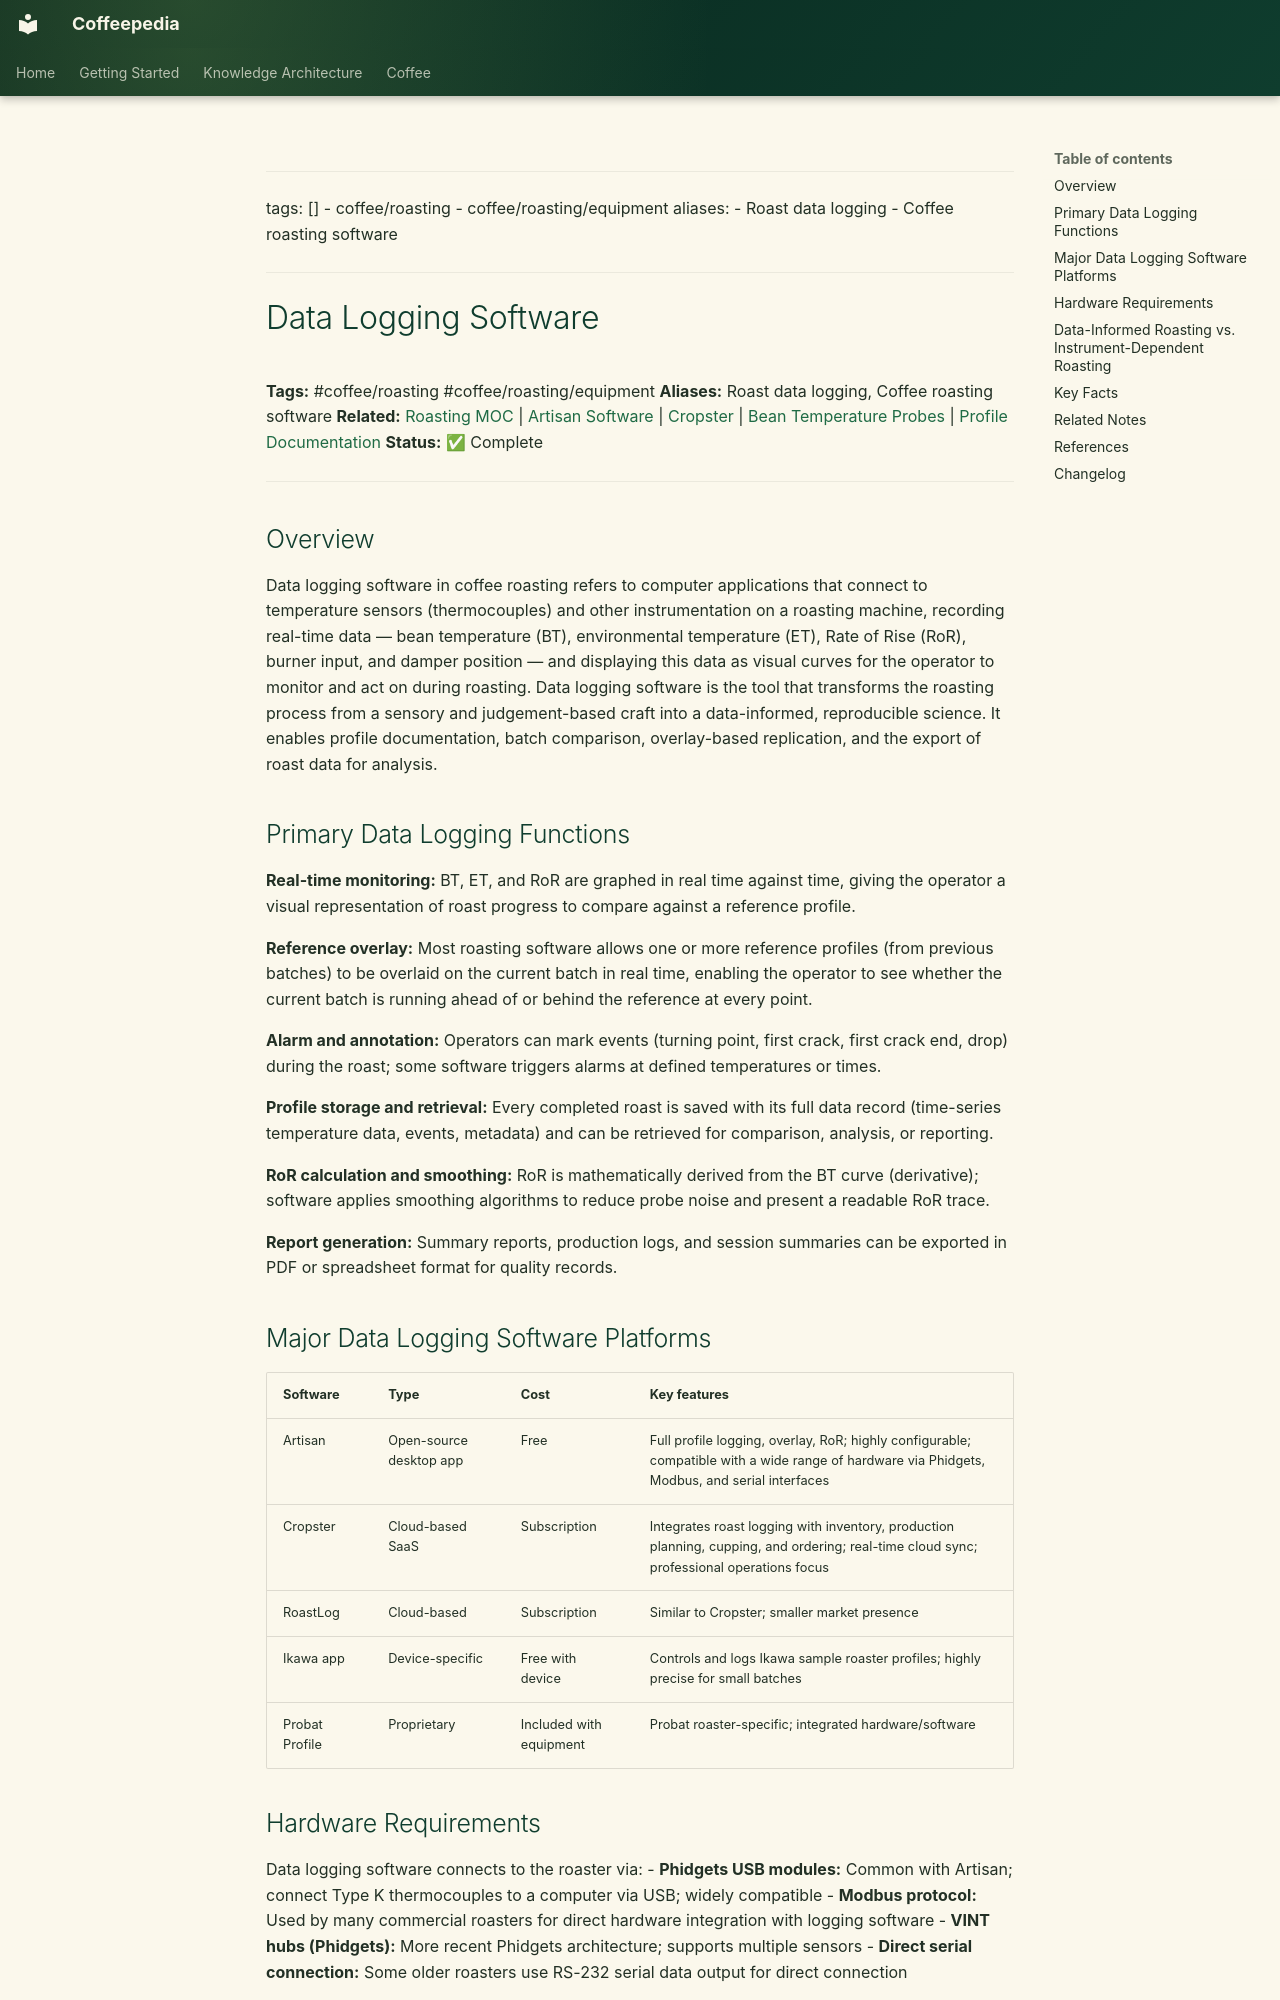

repository: Vauldt/all-about-coffee · page: coffee/coffee-roasting/data-logging-software/index.html · generator: mkdocs

---
tags: []
  - coffee/roasting
  - coffee/roasting/equipment
aliases:
  - Roast data logging
  - Coffee roasting software
---

# Data Logging Software

**Tags:** #coffee/roasting #coffee/roasting/equipment
**Aliases:** Roast data logging, Coffee roasting software
**Related:** [Roasting MOC](../maps-of-content/roasting-moc.md) | [Artisan Software](../roasting-coffee-beans/artisan-software.md) | [Cropster](cropster.md) | [Bean Temperature Probes](../roasting-coffee-beans/bean-temperature-probes.md) | [Profile Documentation](profile-documentation.md)
**Status:** ✅ Complete

---

## Overview

Data logging software in coffee roasting refers to computer applications that connect to temperature sensors (thermocouples) and other instrumentation on a roasting machine, recording real-time data — bean temperature (BT), environmental temperature (ET), Rate of Rise (RoR), burner input, and damper position — and displaying this data as visual curves for the operator to monitor and act on during roasting. Data logging software is the tool that transforms the roasting process from a sensory and judgement-based craft into a data-informed, reproducible science. It enables profile documentation, batch comparison, overlay-based replication, and the export of roast data for analysis.

## Primary Data Logging Functions

**Real-time monitoring:** BT, ET, and RoR are graphed in real time against time, giving the operator a visual representation of roast progress to compare against a reference profile.

**Reference overlay:** Most roasting software allows one or more reference profiles (from previous batches) to be overlaid on the current batch in real time, enabling the operator to see whether the current batch is running ahead of or behind the reference at every point.

**Alarm and annotation:** Operators can mark events (turning point, first crack, first crack end, drop) during the roast; some software triggers alarms at defined temperatures or times.

**Profile storage and retrieval:** Every completed roast is saved with its full data record (time-series temperature data, events, metadata) and can be retrieved for comparison, analysis, or reporting.

**RoR calculation and smoothing:** RoR is mathematically derived from the BT curve (derivative); software applies smoothing algorithms to reduce probe noise and present a readable RoR trace.

**Report generation:** Summary reports, production logs, and session summaries can be exported in PDF or spreadsheet format for quality records.

## Major Data Logging Software Platforms

| Software | Type | Cost | Key features |
| :--- | :--- | :--- | :--- |
| Artisan | Open-source desktop app | Free | Full profile logging, overlay, RoR; highly configurable; compatible with a wide range of hardware via Phidgets, Modbus, and serial interfaces |
| Cropster | Cloud-based SaaS | Subscription | Integrates roast logging with inventory, production planning, cupping, and ordering; real-time cloud sync; professional operations focus |
| RoastLog | Cloud-based | Subscription | Similar to Cropster; smaller market presence |
| Ikawa app | Device-specific | Free with device | Controls and logs Ikawa sample roaster profiles; highly precise for small batches |
| Probat Profile | Proprietary | Included with equipment | Probat roaster-specific; integrated hardware/software |
